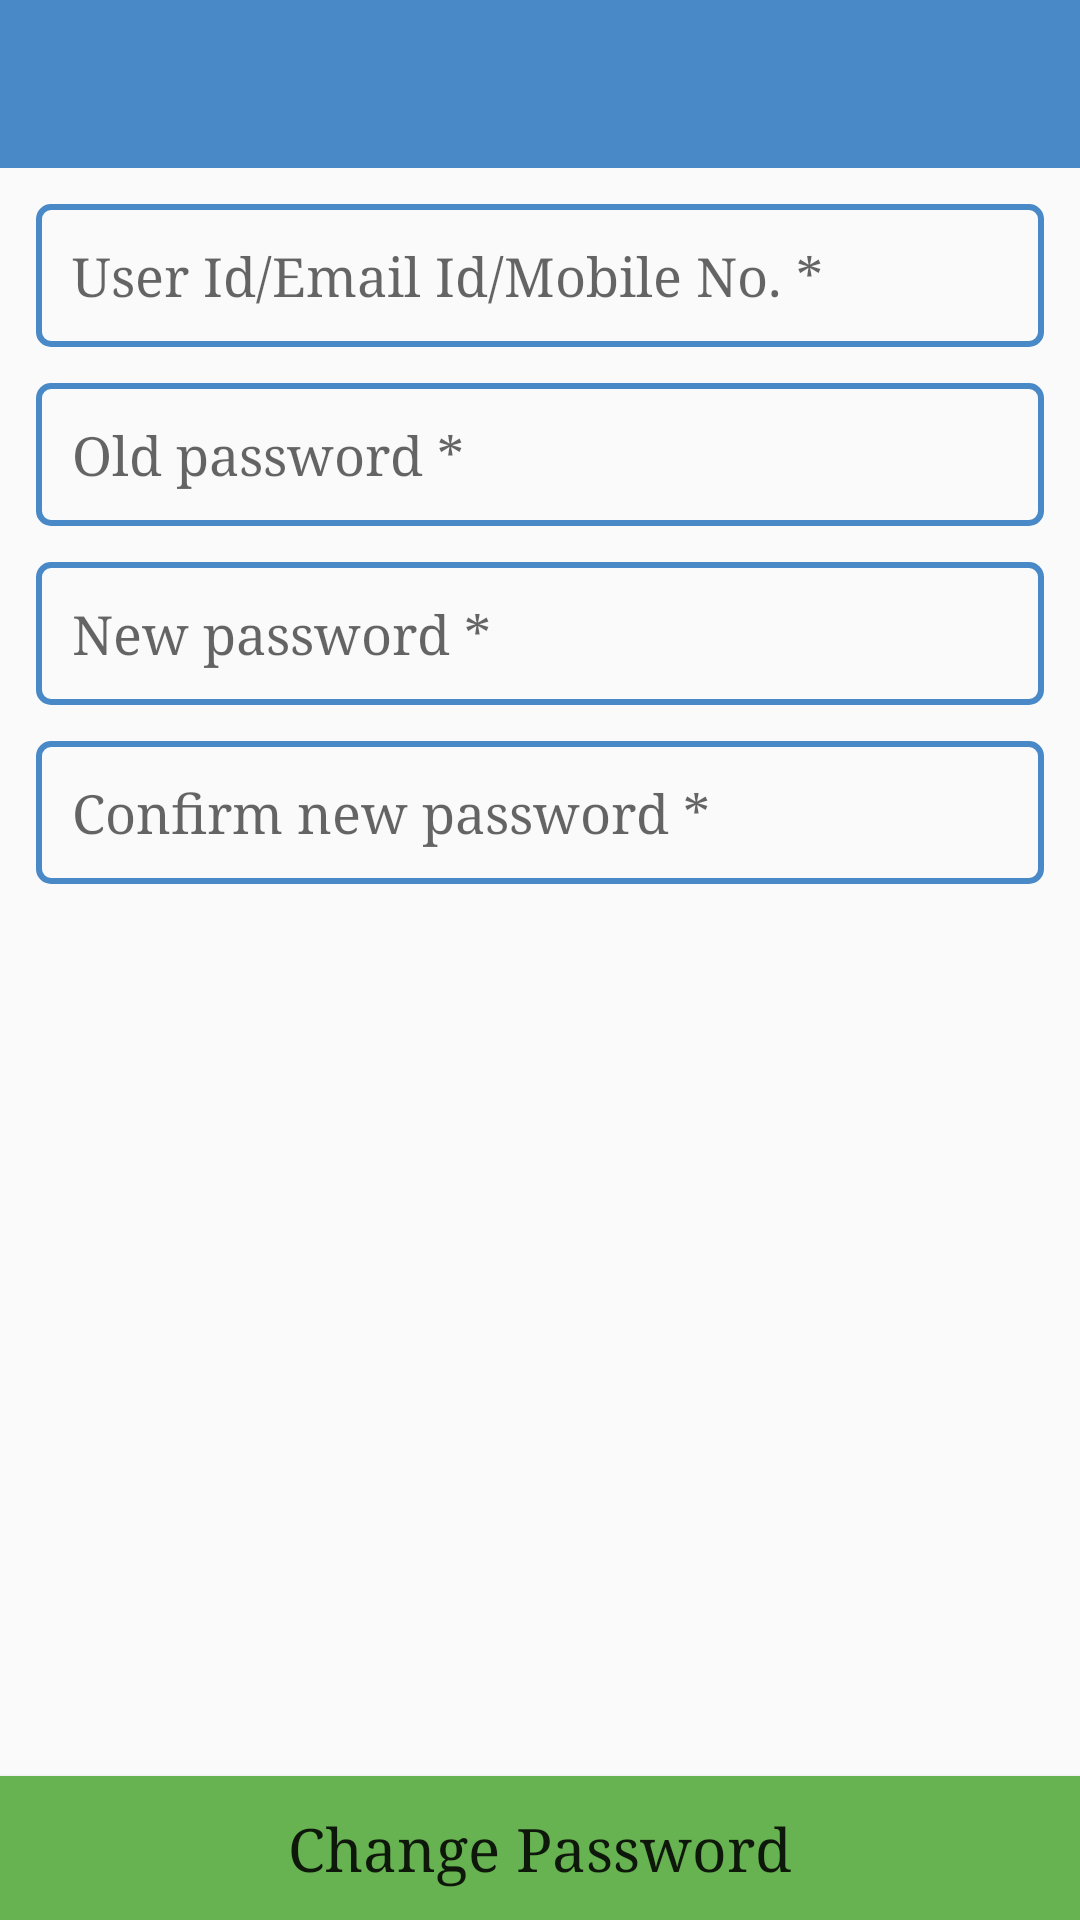

This screen was rendered from an Android layout file. Write that file and the resources it references.
<!-- AndroidManifest.xml: application theme AppTheme -->
<!-- res/layout/change_password_activity.xml -->
<?xml version="1.0" encoding="utf-8"?>
<RelativeLayout xmlns:android="http://schemas.android.com/apk/res/android"
    android:layout_width="match_parent"
    android:layout_height="match_parent">

    <LinearLayout
        android:layout_width="match_parent"
        android:layout_height="wrap_content"
        android:orientation="vertical">

        <include layout="@layout/toolbar" />

        <ScrollView
            android:layout_width="match_parent"
            android:layout_height="match_parent">

            <LinearLayout
                android:layout_width="match_parent"
                android:layout_height="match_parent"
                android:orientation="vertical"
                android:padding="@dimen/padding_margin_layout">

                <EditText
                    android:id="@+id/change_password_user_id_et"
                    style="@style/MyTextViewStyle"
                    android:hint="User Id/Email Id/Mobile No. *"
                    android:inputType="text" />

                <EditText
                    android:id="@+id/change_password_old_password_et"
                    style="@style/MyTextViewStyle"
                    android:hint="Old password *"
                    android:inputType="text" />

                <EditText
                    android:id="@+id/change_password_new_password_et"
                    style="@style/MyTextViewStyle"
                    android:hint="New password *"
                    android:inputType="text" />

                <EditText
                    android:id="@+id/change_password_confirm_password_et"
                    style="@style/MyTextViewStyle"
                    android:hint="Confirm new password *"
                    android:inputType="text" />

                <EditText
                    android:layout_width="match_parent"
                    android:layout_height="100dp"
                    android:visibility="invisible" />


            </LinearLayout>
        </ScrollView>
    </LinearLayout>

    <Button
        android:id="@+id/change_password_btn"
        style="@style/MyButtonStyle"
        android:text="Change Password" />
</RelativeLayout>
<!-- res/layout/toolbar.xml (included above) -->
<?xml version="1.0" encoding="utf-8"?>
<androidx.appcompat.widget.Toolbar
    xmlns:android="http://schemas.android.com/apk/res/android"
    xmlns:app="http://schemas.android.com/apk/res-auto"
    android:id="@+id/toolbar"
    android:layout_width="match_parent"
    android:layout_height="?attr/actionBarSize"
    android:background="?attr/colorPrimary"
    app:theme="@style/Toolbar">

    

    <TextView
        android:id="@+id/toolbar_title"
        android:layout_width="wrap_content"
        android:layout_weight="5"
        android:layout_height="wrap_content"
        android:layout_gravity="center"
        android:gravity="center"
        android:textColor="@color/White"
        android:textSize="20sp"
        app:theme="@style/Toolbar" />

    <ImageView
        android:id="@+id/img_download"
        android:layout_width="wrap_content"
        android:layout_weight="0.7"
        android:layout_height="wrap_content"
        android:layout_gravity="end|center_vertical"
        android:layout_marginEnd="15dp"
        android:visibility="gone"
        android:src="@drawable/ic_file_download_white_24dp"/>



</androidx.appcompat.widget.Toolbar>
<!-- resources referenced by this layout -->
<resources>
  <dimen name="padding_margin_layout">6dp</dimen>
  <style name="MyButtonStyle">
          <item name="android:layout_width">match_parent</item>
          <item name="android:layout_height">wrap_content</item>
          <item name="android:background">@color/button_color</item>
          <item name="android:textColor">@color/White</item>
          <item name="android:textAllCaps">false</item>
          <item name="android:textSize">@dimen/button_text_size</item>
          <item name="android:typeface">serif</item>
          <item name="android:layout_alignParentBottom">true</item>
      </style>
  <style name="MyTextViewStyle">
          <item name="android:layout_width">match_parent</item>
          <item name="android:layout_height">wrap_content</item>
          <item name="android:background">@drawable/rounded_corners_text_view</item>
          <item name="android:typeface">serif</item>
          <item name="android:layout_margin">@dimen/padding_margin_layout</item>
          
          <item name="android:maxLines">1</item>
      </style>
  <style name="AppTheme" parent="Theme.AppCompat.Light.DarkActionBar">
          <item name="colorPrimary">@color/colorPrimary</item>
          <item name="colorPrimaryDark">@color/colorPrimaryDark</item>
          <item name="colorAccent">@color/colorAccent</item>
          <item name="android:typeface">serif</item>
      </style>
  <color name="button_color">#68B351</color>
  <dimen name="button_text_size">20sp</dimen>
  <!-- drawable rounded_corners_text_view (drawable) -->
  <?xml version="1.0" encoding="utf-8"?>
  <shape xmlns:android="http://schemas.android.com/apk/res/android"
      android:shape="rectangle">
  
      
  
      <corners android:radius="4dp" />
  
      <padding
          android:bottom="12dp"
          android:left="12dp"
          android:right="12dp"
          android:top="12dp" />
  
      <stroke
          android:width="2dp"
          android:color="@color/colorPrimary" />
  
  </shape>
  <color name="colorPrimary">#4989c7</color>
  <color name="colorPrimaryDark">#4989c7</color>
  <color name="colorAccent">#68B351</color>
</resources>
